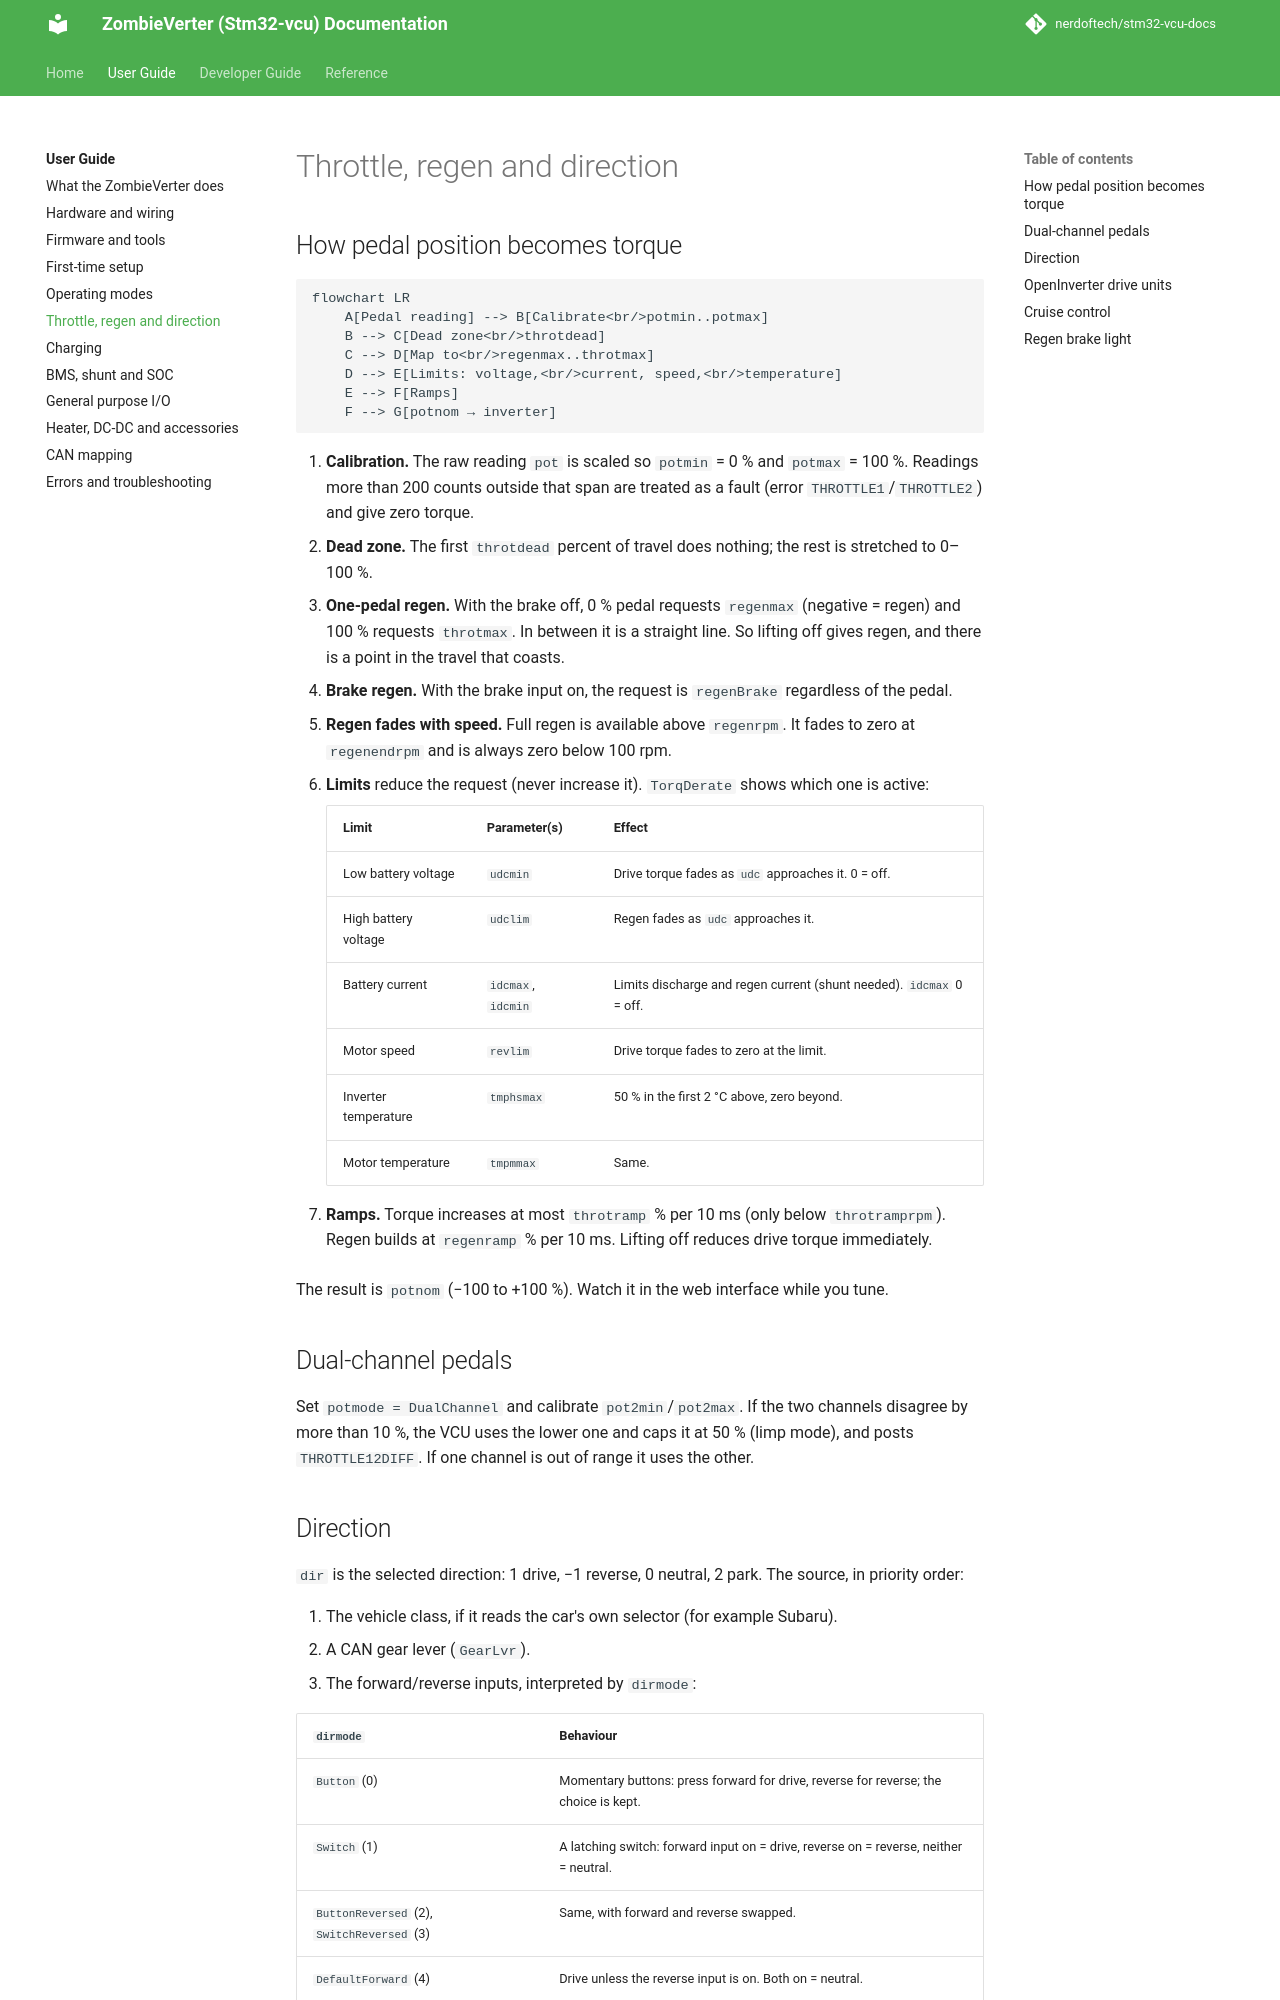

repository: nerdoftech/stm32-vcu-docs · page: user/throttle/index.html · generator: mkdocs

# Throttle, regen and direction

## How pedal position becomes torque

```mermaid
flowchart LR
    A[Pedal reading] --> B[Calibrate<br/>potmin..potmax]
    B --> C[Dead zone<br/>throtdead]
    C --> D[Map to<br/>regenmax..throtmax]
    D --> E[Limits: voltage,<br/>current, speed,<br/>temperature]
    E --> F[Ramps]
    F --> G[potnom → inverter]
```

1. **Calibration.** The raw reading `pot` is scaled so `potmin` = 0 % and `potmax` =
   100 %. Readings more than 200 counts outside that span are treated as a fault
   (error `THROTTLE1`/`THROTTLE2`) and give zero torque.
2. **Dead zone.** The first `throtdead` percent of travel does nothing; the rest is
   stretched to 0–100 %.
3. **One-pedal regen.** With the brake off, 0 % pedal requests `regenmax` (negative =
   regen) and 100 % requests `throtmax`. In between it is a straight line. So lifting off
   gives regen, and there is a point in the travel that coasts.
4. **Brake regen.** With the brake input on, the request is `regenBrake` regardless of
   the pedal.
5. **Regen fades with speed.** Full regen is available above `regenrpm`. It fades to zero
   at `regenendrpm` and is always zero below 100 rpm.
6. **Limits** reduce the request (never increase it). `TorqDerate` shows which one is
   active:

    | Limit | Parameter(s) | Effect |
    |---|---|---|
    | Low battery voltage | `udcmin` | Drive torque fades as `udc` approaches it. 0 = off. |
    | High battery voltage | `udclim` | Regen fades as `udc` approaches it. |
    | Battery current | `idcmax`, `idcmin` | Limits discharge and regen current (shunt needed). `idcmax` 0 = off. |
    | Motor speed | `revlim` | Drive torque fades to zero at the limit. |
    | Inverter temperature | `tmphsmax` | 50 % in the first 2 °C above, zero beyond. |
    | Motor temperature | `tmpmmax` | Same. |

7. **Ramps.** Torque increases at most `throtramp` % per 10 ms (only below
   `throtramprpm`). Regen builds at `regenramp` % per 10 ms. Lifting off reduces drive
   torque immediately.

The result is `potnom` (−100 to +100 %). Watch it in the web interface while you tune.

## Dual-channel pedals

Set `potmode = DualChannel` and calibrate `pot2min`/`pot2max`. If the two channels
disagree by more than 10 %, the VCU uses the lower one and caps it at 50 % (limp mode),
and posts `THROTTLE12DIFF`. If one channel is out of range it uses the other.
